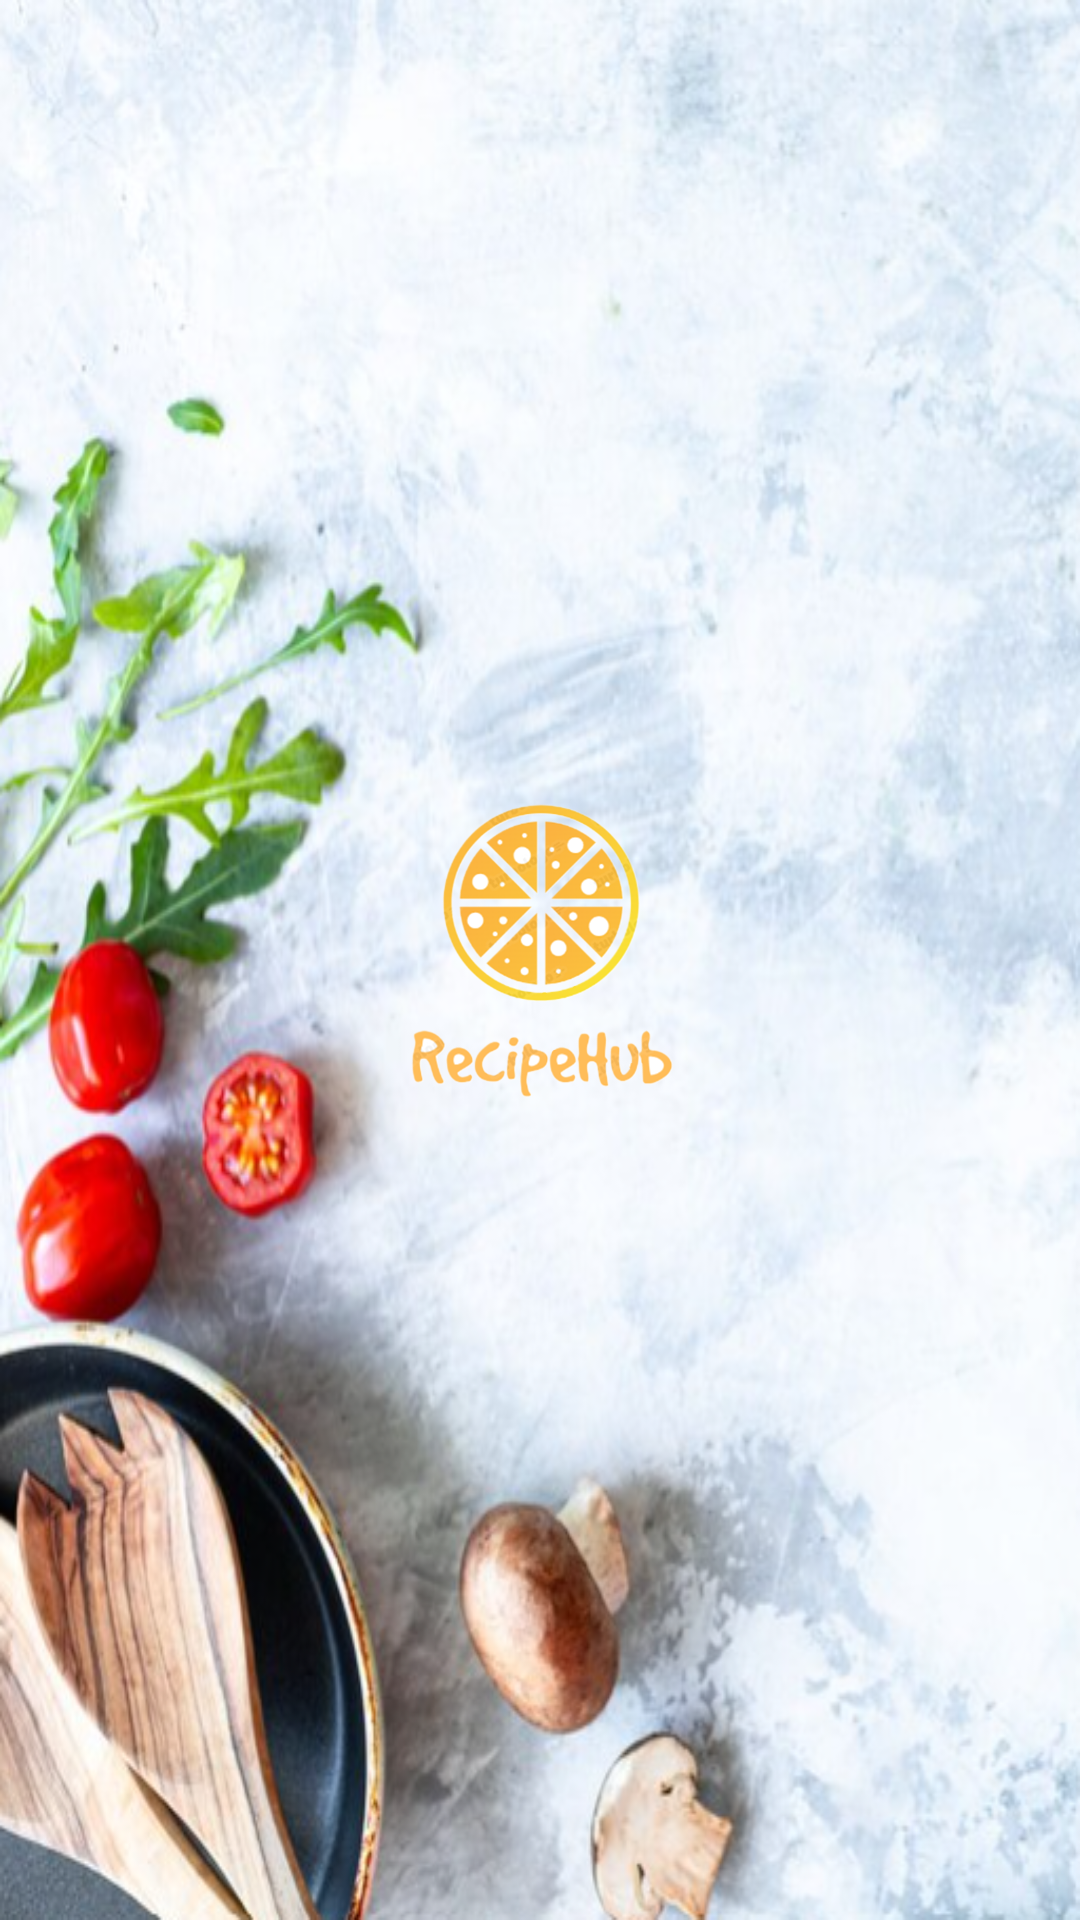

Android layout source for this screen:
<!-- AndroidManifest.xml: application theme Theme.RecipesApp -->
<!-- res/layout/activity_splash.xml -->
<?xml version="1.0" encoding="utf-8"?>
<androidx.constraintlayout.widget.ConstraintLayout
        xmlns:android="http://schemas.android.com/apk/res/android"
        xmlns:tools="http://schemas.android.com/tools"
        xmlns:app="http://schemas.android.com/apk/res-auto"
        android:layout_width="match_parent"
        android:layout_height="match_parent"
        tools:context=".activities.SplashActivity">
    
    <RelativeLayout android:layout_width="match_parent"
                    android:layout_height="match_parent"
                    android:background="@drawable/splash_background">
        <ImageView
            android:layout_width="211dp"
            android:layout_height="wrap_content"
            android:layout_alignParentStart="true"
            android:layout_alignParentTop="true"
            android:layout_alignParentEnd="true"
            android:layout_alignParentBottom="true"
            android:layout_marginStart="100dp"
            android:layout_marginTop="264dp"
            android:layout_marginEnd="100dp"
            android:layout_marginBottom="267dp"
            android:src="@drawable/app_logo"/>
    </RelativeLayout>
</androidx.constraintlayout.widget.ConstraintLayout>
<!-- resources referenced by this layout -->
<resources>
  <!-- drawable app_logo: png bitmap (drawable, 228289 bytes) -->
  <!-- drawable splash_background: png bitmap (drawable, 536264 bytes) -->
  <style name="Theme.RecipesApp" parent="Base.Theme.RecipesApp" />
  <style name="Base.Theme.RecipesApp" parent="Theme.Material3.DayNight.NoActionBar">
          
          
      </style>
</resources>
